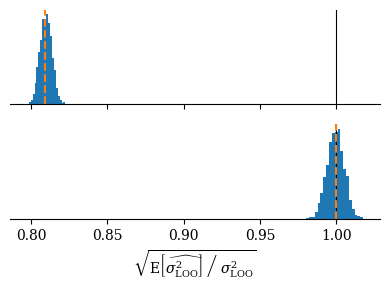

Recreate this plot in Python.

import itertools

import numpy as np
from scipy import linalg, stats
from scipy.special import comb

import matplotlib.pyplot as plt


# ==============================================================================
# config

seed = 57346234
n_trial = 20000

# data params
n_obs = 16

# datadist = stats.norm(loc=0, scale=1.2)
# mu = 0.0,
# sigma2 = 1.4,
# skew = 0.0,
# exkurt = 0.0

# datadist = stats.norm(loc=50, scale=1.2)
# tai

# datadist = stats.norm(loc=2, scale=0.1)
# mu = 2.0,
# sigma2 = 0.01,
# skew = 0.0,
# exkurt = 0.0


datadist = stats.skewnorm(10, loc=-2, scale=0.16)
# mu = -1.9,
# sigma2 = 0.0095,
# skew = 0.96,
# exkurt = 0.82


# model params
sigma2_m = 1.2**2
sigma2_p = 2.0**2


# ==============================================================================

rng = np.random.RandomState(seed)

# data moments
d_stats = datadist.stats(moments='mvsk')
mu = d_stats[0][()]
sigma2 = d_stats[1][()]
skew = d_stats[2][()]
exkurt = d_stats[3][()]
mu_3 = skew*np.sqrt(sigma2)**3
mu_4 = (exkurt+3)*sigma2**2

print(f'mu = {mu:.2},\nsigma2 = {sigma2:.2},\nskew = {skew:.2},\nexkurt = {exkurt:.2}')

const_a = (
    -0.5*(sigma2_m + (n_obs-1)*sigma2_p)
    / (sigma2_m*(sigma2_m+n_obs*sigma2_p))
)
const_b = (n_obs-1)*sigma2_p/(sigma2_m*(sigma2_m+n_obs*sigma2_p))
const_c = (
    -0.5*(n_obs-1)**2*sigma2_p**2
    / (sigma2_m*(sigma2_m + (n_obs-1)*sigma2_p)*(sigma2_m+n_obs*sigma2_p))
)
const_d = -0.5*np.log(
    2*np.pi*(sigma2_m*(sigma2_m+n_obs*sigma2_p))/(sigma2_m+(n_obs-1)*sigma2_p))

# # test consts
# ntest = n_obs-1
# ytilde = np.random.randn(5)
# ybar = 3.46
# ppred_tau = 1/(1/sigma2_p + ntest/sigma2_m)
# ppred_mu = ppred_tau*ntest/sigma2_m * ybar
# ppred_sigma2 = sigma2_m + ppred_tau
# stats.norm.logpdf(ytilde, ppred_mu, np.sqrt(ppred_sigma2))
# const_a*ytilde**2 + const_b*ybar*ytilde + const_c*ybar**2 + const_d
# # match ok

# def get_loo_i(data_i):
#     n_obs = len(data_i)
#     # sum_all = np.sum(data_i)
#     # out = np.zeros(n_obs)
#     # for i in range(n_obs):
#     #     ytilde = data_i[i]
#     #     ybar_i = sum_all - ytilde
#     #     ybar_i /= n_obs-1
#     #     out[i] = (
#     #         const_a*ytilde**2
#     #         + const_b*ytilde*ybar_i
#     #         + const_c*ybar_i**2
#     #         + const_d
#     #     )
#     ybar_i = (np.sum(data_i)-data_i)/(n_obs-1)
#     out = (
#         const_a*data_i**2
#         + const_b*data_i*ybar_i
#         + const_c*ybar_i**2
#         + const_d
#     )
#     return out


def get_loo_ti(data_ti):
    n_trial, n_obs = data_ti.shape
    ybar_ti = np.sum(data_ti, axis=-1, keepdims=True) - data_ti
    ybar_ti /= n_obs-1
    # a
    out = np.square(data_ti)
    out *= const_a
    # + b
    temp = data_ti*ybar_ti
    temp *= const_b
    out += temp
    # + c
    temp = np.square(ybar_ti, out=temp)
    temp *= const_c
    out += temp
    # + d
    out += const_d
    return out


def get_true_var():
    n, m, s2, m3, m4, a, b, c = (
        n_obs, mu, sigma2, mu_3, mu_4, const_a, const_b, const_c)
    true_var = (
        m**2*s2 * 4*n*(a+b+c)**2
        + s2**2 * (
                -n*a**2
                + 2*n/(n-1)*b**2
                + n*(2*n-3)*(n-3)/(n-1)**3*c**2
                - 2*n/(n-1)*a*c
                + 4*n*(n-2)/(n-1)**2*b*c
            )
        + m*m3 * 4*n*(a+b+c)*(a*(n-1)+c)/(n-1)
        + m4 * (n*a**2 + n/(n-1)**2*c**2 + 2*n/(n-1)*a*c)
    )
    return true_var


def get_true_var_i():
    n, m, s2, m3, m4, a, b, c = (
        n_obs, mu, sigma2, mu_3, mu_4, const_a, const_b, const_c)
    true_var = (
        m**2*s2 * (4*a**2 + n/(n-1)*b**2 + 4/(n-1)*c**2 + 4*a*b + 4/(n-1)*b*c)
        + s2**2 * (-a**2 +1/(n-1)*b**2 + (2*n-5)/(n-1)**3*c**2)
        + m*m3 * (4*a**2 + 4/(n-1)**2*c**2 + 2*a*b + 2/(n-1)**2*b*c)
        + m4 * (a**2 + 1/(n-1)**3*c**2)
    )
    return true_var


def get_true_cov_ij():
    n, m, s2, m3, m4, a, b, c = (
        n_obs, mu, sigma2, mu_3, mu_4, const_a, const_b, const_c)
    true_cov = (
        m**2*s2 * (
            (3*n-4)/(n-1)**2*b**2
            + 4*(n-2)/(n-1)**2*c**2
            + 4/(n-1)*a*b
            + 8/(n-1)*a*c
            + 4*(2*n-3)/(n-1)**2*b*c
        )
        + s2**2 * (
            1/(n-1)**2*b**2
            + (n-2)*(2*n-7)/(n-1)**4*c**2
            - 2/(n-1)**2*a*c
            + 4*(n-2)/(n-1)**3*b*c
        )
        + m*m3 * (
            4*(n-2)/(n-1)**3*c**2
            + 2/(n-1)*a*b
            +4*n/(n-1)**2*a*c
            + (4*n-6)/(n-1)**3*b*c
        )
        + m4 * ((n-2)/(n-1)**4*c**2 + 2/(n-1)**2*a*c)
    )
    return true_cov


def get_moment_estims(data_ti):
    n = n_obs
    a1 = np.mean(data_ti, axis=-1)
    a2 = np.mean(data_ti**2, axis=-1)
    a3 = np.mean(data_ti**3, axis=-1)
    a4 = np.mean(data_ti**4, axis=-1)
    a1p2 = a1**2
    a1p4 = a1p2**2
    a2p2 = a2**2
    a2_a1p2 = a2*a1p2
    a3_a1 = a3*a1
    # mup4_hat
    # mup4_hat = np.zeros(n_trial)
    # for i1, i2, i3, i4 in itertools.permutations(range(n), 4):
    #     mup4_hat += data_ti[:, i1]*data_ti[:, i2]*data_ti[:, i3]*data_ti[:, i4]
    # mup4_hat /= n*(n-1)*(n-2)*(n-3)
    mup4_hat = np.zeros(n_trial)
    for i1, i2, i3, i4 in itertools.combinations(range(n), 4):
        mup4_hat += data_ti[:, i1]*data_ti[:, i2]*data_ti[:, i3]*data_ti[:, i4]
    mup4_hat /= comb(n, 4, exact=True)
    # mup2_s2_hat
    mup2_s2_hat = (
        - n**3*a1p4
        + 2*n**3*a2_a1p2
        - 4*(n-1)*n*a3_a1
        - (2*n**2 - 3*n)*a2p2
        +2*(2*n-3)*a4
    ) / (2*(n-1)*(n-2)*(n-3)) - 0.5*mup4_hat
    # s4_hat
    s4_hat = (
        n**3*a1p4
        - 2*n**3*a2_a1p2
        + (n**3-3*n**2+3*n)*a2p2
        + 4*n*(n-1)*a3_a1
        + n*(1-n)*a4
    ) / ((n-1)*(n-2)*(n-3))
    # mu_mu3_hat
    mu_mu3_hat = (
        - 2*(n**2 + n-3)*a4
        - 6*n**3*a2_a1p2
        + n*(6*n-9)*a2p2
        + 3*n**3*a1p4
        + 2*n**2*(n+1)*a3_a1
    ) / (2*(n-1)*(n-2)*(n-3)) + 0.5*mup4_hat
    # mu4_hat
    mu4_hat = (
        - 3*n**3*a1p4
        + 6*n**3*a2_a1p2
        + (9-6*n)*n*a2p2
        + (-12 + 8*n-4*n**2)*n*a3_a1
        + (3*n-2*n**2+n**3)*a4
    ) / ((n-3)*(n-2)*(n-1))
    return mup2_s2_hat, s4_hat, mu_mu3_hat, mu4_hat


def improved_estim(mup2_s2_hat, s4_hat, mu_mu3_hat, mu4_hat):
    n, m, s2, m3, m4, a, b, c = (
        n_obs, mu, sigma2, mu_3, mu_4, const_a, const_b, const_c)
    var_hat = (
        mup2_s2_hat * 4*n*(a+b+c)**2
        + s4_hat * (
                -n*a**2
                + 2*n/(n-1)*b**2
                + n*(2*n-3)*(n-3)/(n-1)**3*c**2
                - 2*n/(n-1)*a*c
                + 4*n*(n-2)/(n-1)**2*b*c
            )
        + mu_mu3_hat * 4*n*(a+b+c)*(a*(n-1)+c)/(n-1)
        + mu4_hat * (n*a**2 + n/(n-1)**2*c**2 + 2*n/(n-1)*a*c)
    )
    return var_hat


true_var = get_true_var()
true_var_i = get_true_var_i()
true_cov_ij = get_true_cov_ij()


# ==============================================================================
# simulate

data_ti = datadist.rvs(size=(n_trial, n_obs), random_state=rng)
loo_ti = get_loo_ti(data_ti)


# --------------------------------------------------
# compare true var
# np.var(loo_ti.sum(axis=-1), ddof=1)
# true_var
# ok


# --------------------------------------------------
# compare moment estims
mup2_s2_hat, s4_hat, mu_mu3_hat, mu4_hat = get_moment_estims(data_ti)

# np.mean(mup2_s2_hat)
# mu**2*sigma2
# ok

# np.mean(s4_hat)
# sigma2**2
# ok

# np.mean(mu_mu3_hat)
# mu*mu_3
# ok

# np.mean(mu4_hat)
# mu_4
# ok


# --------------------------------------------------
# get improved estims

var_hat_impr_t = improved_estim(mup2_s2_hat, s4_hat, mu_mu3_hat, mu4_hat)

# np.mean(var_hat_impr_t)
# true_var
# ok

# compare to the naive
var_hat_naiv_t = n_obs*np.var(loo_ti, ddof=1, axis=-1)
# np.mean(var_hat_naiv_t)



# ============================================================================
# plot stuff
# ============================================================================

plt.rcParams['font.family'] = 'serif'
plt.rcParams["mathtext.fontset"] = "dejavuserif"

bb_n = 2000
alpha_bt = rng.dirichlet(np.ones(n_trial), size=bb_n)


# ==============================================================================
# plot datadistr

# priorps = stats.norm.rvs(
#     loc=stats.norm.rvs(loc=0, scale=np.sqrt(sigma2_p), size=4000),
#     scale=np.sqrt(sigma2_m)
# )


# ppred_tau = 1/(1/sigma2_p + (n_obs-1)/sigma2_m)
# ppred_mu = ppred_tau*(n_obs-1)/sigma2_m * data_ti[:, :-1].mean(axis=-1)
# ppred_sigma2 = sigma2_m + ppred_tau
# loopps = stats.norm.rvs(
#     loc=ppred_mu,
#     scale=np.sqrt(ppred_sigma2)
# )
#
# r_0, r_1 = datadist.interval(0.98)
# # p_0, p_1 = np.percentile(priorps, [1, 99])
# pp_0, pp_1 = np.percentile(loopps, [1, 99])
# lim_0 = min(r_0, pp_0)
# lim_1 = max(r_1, pp_1)
#
# fig, axes = plt.subplots(2, 1, sharex=True, figsize=(4, 3))
# x = np.linspace(lim_0, lim_1, 100)
#
# ax = axes[0]
# ax.plot(x, datadist.pdf(x), label='data')
#
# # ax = axes[1]
# # ax.hist(
# #     priorps[(priorps > lim_0) & (priorps < lim_1)],
# #     label='prior pred',
# #     bins=25
# # )
#
# ax = axes[1]
# ax.hist(
#     loopps[(loopps > lim_0) & (loopps < lim_1)],
#     label='loo post pred',
#     bins=25
# )


# ==============================================================================
# plot BB ratio

datas = [
    np.sqrt(alpha_bt.dot(var_hat_naiv_t)/true_var),
    np.sqrt(alpha_bt.dot(var_hat_impr_t)/true_var)
]
# datas_point = [
#     np.sqrt(np.mean(var_hat_naiv_t)/true_var),
#     np.sqrt(np.mean(var_hat_impr_t)/true_var)
# ]
datas_point = [
    np.sqrt(n_obs*(true_var_i-true_cov_ij)/true_var),
    1.0
]
names = ['naive', 'improved']

fig, axes = plt.subplots(2, 1, sharex=True, figsize=(4, 3))
for ax, data, data_point, name in zip(axes, datas, datas_point, names):
    # data_filtered = data[data<uplim]
    ax.hist(data, bins=20, label='BB')
    ax.axvline(1.0, color='k', lw=0.8)
    ax.axvline(data_point, color='C1', ls='--', label='analytic')

    # ax.set_xticks([0, 1, 2, 3])

    # ax.set_xlim(left=0)

    ax.set_yticks([])
    ax.spines['left'].set_visible(False)

    ax.spines['top'].set_visible(False)
    ax.spines['right'].set_visible(False)

    # ax.set_title(name)

# axes[1].legend(
#     loc='lower left',
#     fancybox=False, shadow=False, framealpha=1.0)

axes[-1].set_xlabel(
    r'$\sqrt{\left.\mathrm{E}\left[\widehat{\sigma^2_\mathrm{LOO}}\right]'
    r'\;\right/\;'
    r'\sigma^2_\mathrm{LOO}}$',
)

fig.tight_layout()


# ==============================================================================
# plot mean

# datas = [
#     var_hat_naiv_t,
#     var_hat_impr_t
# ]
# names = ['naive', 'improved']
# uplim = 15.0
#
# fig, axes = plt.subplots(2, 1, sharex=True, figsize=(5, 4))
# for ax, data, name in zip(axes, datas, names):
#     data_filtered = data[data<uplim]
#     ax.hist(data_filtered, bins=30)
#     ax.axvline(true_var, color='C2', label='target')
#     ax.axvline(np.mean(data), color='C1', label='mean')
#
#     # ax.set_xticks([0, 1, 2, 3])
#
#     ax.set_yticks([])
#     ax.spines['left'].set_visible(False)
#
#     ax.spines['top'].set_visible(False)
#     ax.spines['right'].set_visible(False)
#     ax.set_title(name)
#
# axes[-1].legend()
#
# axes[-1].set_xlabel(
#     r'$\widehat{\mathrm{Var}}_\mathrm{LOO}$'
# )
#
# fig.tight_layout()


# ==============================================================================
# plot BB mean
#
# datas = [
#     var_hat_naiv_t,
#     var_hat_impr_t
# ]
# datas_bb = [
#     alpha_bt.dot(var_hat_naiv_t),
#     alpha_bt.dot(var_hat_impr_t)
# ]
# names = ['naive', 'improved']
#
# fig, axes = plt.subplots(2, 1, sharex=True, figsize=(4, 3))
# for ax, data, data_bb, name in zip(axes, datas, datas_bb, names):
#     ax.hist(data_bb, bins=20)
#     ax.axvline(true_var, color='C2', lw=2.5, label='target')
#     ax.axvline(np.mean(data), color='C1', ls='--', label='mean')
#
#     # ax.set_xticks([0, 1, 2, 3])
#
#     ax.set_yticks([])
#     ax.spines['left'].set_visible(False)
#
#     ax.spines['top'].set_visible(False)
#     ax.spines['right'].set_visible(False)
#
#     # ax.set_title(name)
#
# axes[-1].legend()
#
# axes[-1].set_xlabel(
#     r'$\widehat{\mathrm{Var}}_\mathrm{LOO}$'
# )
#
# fig.tight_layout()
